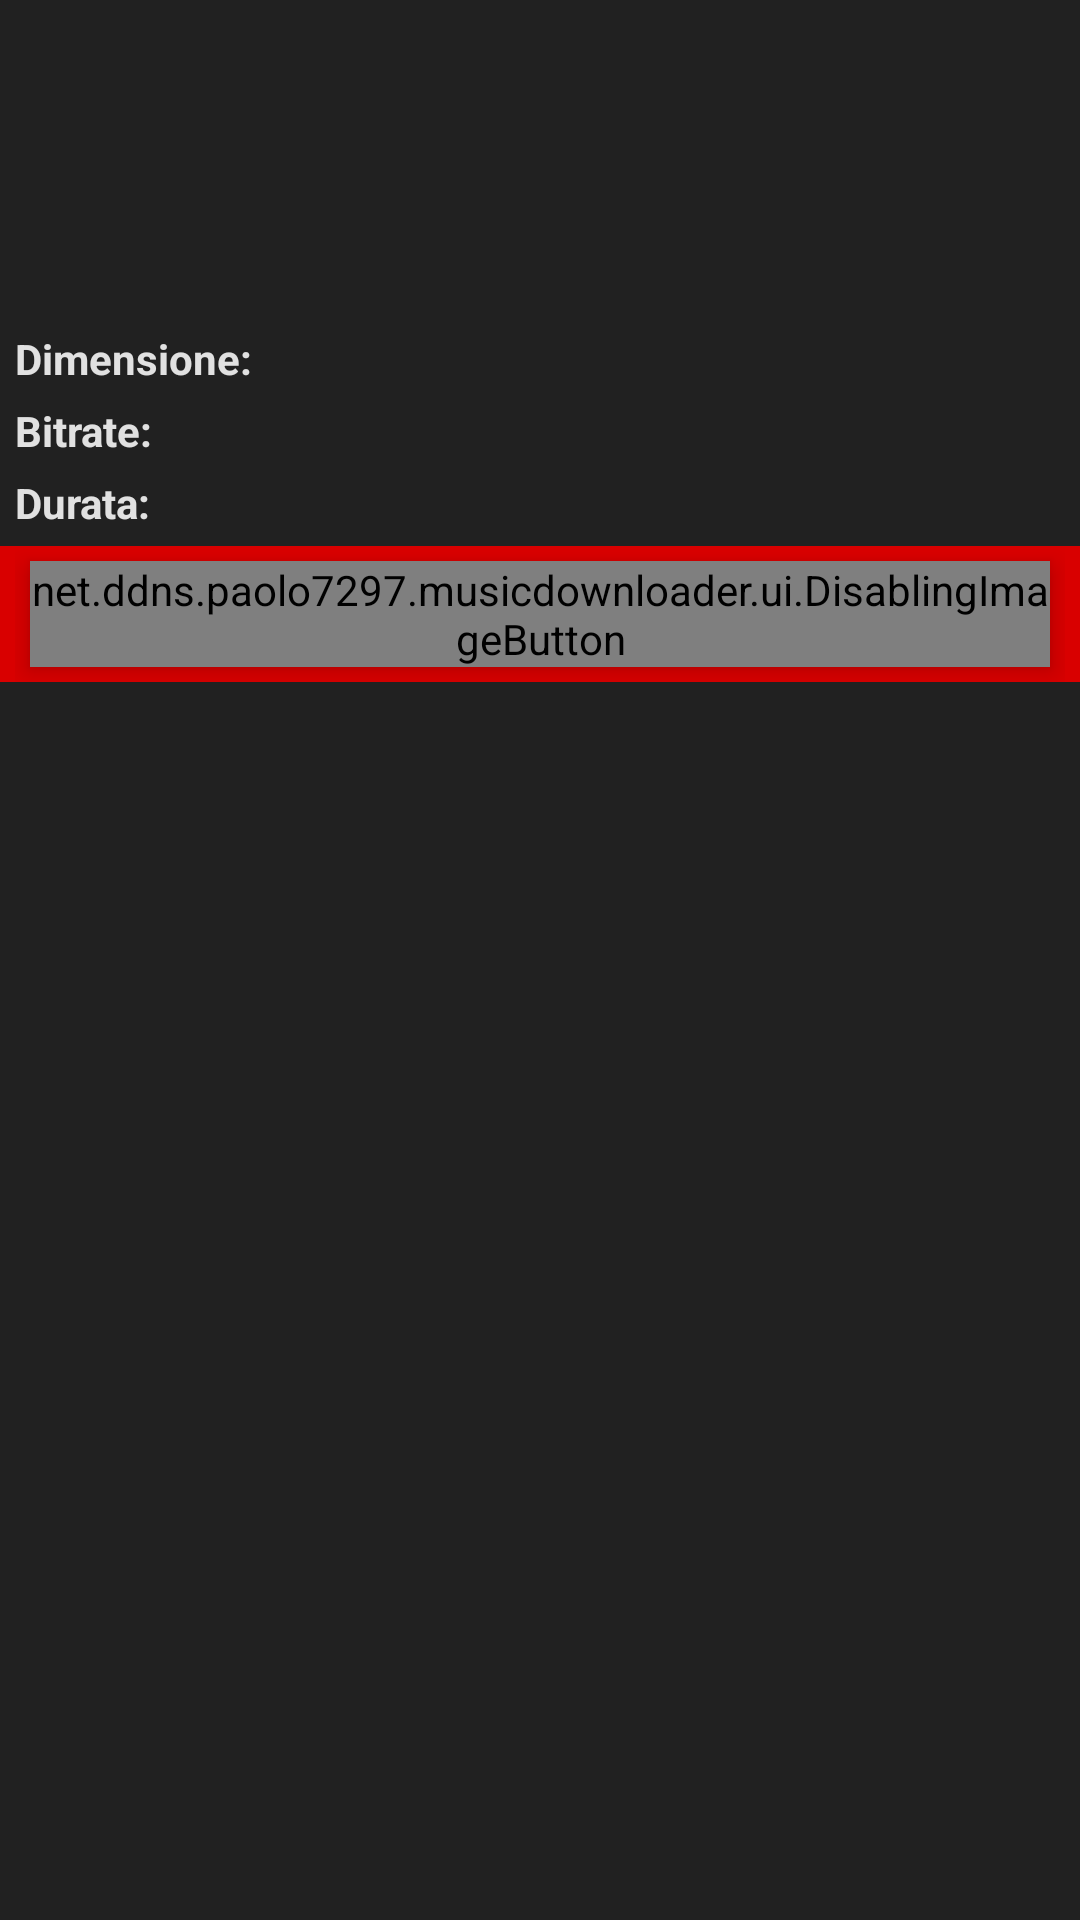

Produce the Android XML layout that renders to this screen, including the resource entries it uses.
<!-- AndroidManifest.xml: application theme AppTheme -->
<!-- res/layout/dialog_songinfo.xml -->
<?xml version="1.0" encoding="utf-8"?>
<LinearLayout xmlns:android="http://schemas.android.com/apk/res/android"
    android:layout_width="match_parent"
    android:layout_height="match_parent"
    android:orientation="vertical">

    <LinearLayout
        android:layout_width="match_parent"
        android:layout_height="wrap_content"
        android:layout_margin="5dp"
        android:orientation="horizontal">

        <LinearLayout
            android:layout_width="100dp"
            android:layout_height="100dp"
            android:orientation="horizontal"
            android:padding="5dp">

            <ImageView
                android:id="@+id/image"
                android:layout_width="match_parent"
                android:layout_height="match_parent"
                android:adjustViewBounds="true" />

            <ProgressBar
                android:id="@+id/spinner"
                android:layout_width="match_parent"
                android:layout_height="match_parent"
                android:visibility="gone" />

        </LinearLayout>

        <LinearLayout
            android:layout_width="wrap_content"
            android:layout_height="wrap_content"
            android:layout_gravity="center"
            android:layout_margin="5dp"
            android:orientation="vertical">

            <TextView
                android:id="@+id/title"
                android:layout_width="wrap_content"
                android:layout_height="wrap_content"
                android:textSize="20sp"/>

            <TextView
                android:id="@+id/artist"
                android:layout_width="wrap_content"
                android:layout_height="wrap_content"
                android:textSize="18sp"/>

        </LinearLayout>

    </LinearLayout>

    <LinearLayout
        android:layout_width="match_parent"
        android:layout_height="wrap_content"
        android:layout_marginBottom="5dp"
        android:layout_marginLeft="5dp"
        android:layout_marginStart="5dp"
        android:orientation="horizontal">

        <TextView
            android:layout_width="wrap_content"
            android:layout_height="wrap_content"
            android:text="@string/size"
            android:textStyle="bold" />

        <TextView
            android:id="@+id/size"
            android:layout_width="wrap_content"
            android:layout_height="wrap_content" />

    </LinearLayout>

    <LinearLayout
        android:layout_width="match_parent"
        android:layout_height="wrap_content"
        android:layout_marginBottom="5dp"
        android:layout_marginLeft="5dp"
        android:layout_marginStart="5dp"
        android:orientation="horizontal">

        <TextView
            android:layout_width="wrap_content"
            android:layout_height="wrap_content"
            android:text="@string/bitrate"
            android:textStyle="bold" />

        <TextView
            android:id="@+id/bitrate"
            android:layout_width="wrap_content"
            android:layout_height="wrap_content" />

    </LinearLayout>

    <LinearLayout
        android:layout_width="match_parent"
        android:layout_height="wrap_content"
        android:layout_marginBottom="5dp"
        android:layout_marginLeft="5dp"
        android:layout_marginStart="5dp"
        android:orientation="horizontal">

        <TextView
            android:layout_width="wrap_content"
            android:layout_height="wrap_content"
            android:text="@string/duration"
            android:textStyle="bold" />

        <TextView
            android:id="@+id/time"
            android:layout_width="wrap_content"
            android:layout_height="wrap_content" />

    </LinearLayout>

    <LinearLayout
        android:layout_width="wrap_content"
        android:layout_height="wrap_content"
        android:background="@color/colorPrimary"
        android:orientation="horizontal"
        android:paddingLeft="5dp"
        android:paddingRight="5dp">

        <net.ddns.paolo7297.musicdownloader.ui.DisablingImageButton
            android:id="@+id/button_stream"
            android:layout_width="wrap_content"
            android:layout_height="wrap_content"
            android:layout_margin="5dp"
            android:background="?attr/selectableItemBackgroundBorderless"
            android:elevation="5dp"
            android:scaleType="fitCenter"
            android:src="@drawable/ic_playlist_play_white_48dp" />

        <View
            android:layout_width="0dp"
            android:layout_height="match_parent"
            android:layout_weight="1"/>

        <net.ddns.paolo7297.musicdownloader.ui.DisablingImageButton
            android:id="@+id/button_download"
            android:layout_width="wrap_content"
            android:layout_height="wrap_content"
            android:layout_margin="5dp"
            android:background="?attr/selectableItemBackgroundBorderless"
            android:elevation="5dp"
            android:scaleType="fitCenter"
            android:src="@drawable/ic_file_download_white_48dp" />

        <View
            android:layout_width="0dp"
            android:layout_height="match_parent"
            android:layout_weight="1" />

        <net.ddns.paolo7297.musicdownloader.ui.DisablingImageButton
            android:id="@+id/button_addplaylist"
            android:layout_width="wrap_content"
            android:layout_height="wrap_content"
            android:layout_margin="5dp"
            android:background="?attr/selectableItemBackgroundBorderless"
            android:elevation="5dp"
            android:scaleType="fitCenter"
            android:src="@drawable/ic_playlist_add_white_48dp" />

    </LinearLayout>

</LinearLayout>
<!-- resources referenced by this layout -->
<resources>
  <color name="colorPrimary">#D90000</color>
  <string name="bitrate">Bitrate:</string>
  <string name="duration">Durata:</string>
  <string name="size">Dimensione:</string>
  <style name="AppTheme" parent="Theme.AppCompat.NoActionBar">
          
          <item name="colorPrimary">@color/colorPrimary</item>
          <item name="colorPrimaryDark">@color/colorPrimaryDark</item>
          <item name="colorAccent">@color/colorAccent</item>
          <item name="android:windowBackground">@color/colorBackground</item>
          <item name="android:colorBackground">@color/colorBackground</item>
          <item name="android:textColor">@color/colorTextPrimary</item>
          <item name="android:textColorPrimary">@color/colorTextPrimary</item>
          <item name="android:textColorSecondary">@color/colorTextSecondary</item>
          <item name="android:windowTranslucentStatus" tools:targetApi="kitkat">true</item>
          <item name="android:colorControlHighlight" tools:targetApi="lollipop">@android:color/white</item>
          <item name="android:popupMenuStyle">@style/FooterPopupStyle</item>
          <item name="popupMenuStyle">@style/FooterPopupStyle</item>
          <item name="preferenceTheme">@style/FooterPopupStyle</item>
          <item name="android:alertDialogTheme">@style/DialogStyle</item>
          <item name="alertDialogTheme">@style/DialogStyle</item>
          <item name="android:statusBarColor" tools:targetApi="lollipop">@color/colorPrimary</item>
          <item name="colorControlNormal">#c5c5c5</item>
          <item name="colorControlActivated">@color/colorPrimary</item>
  
      </style>
  <color name="colorPrimaryDark">#BB0006</color>
  <color name="colorAccent">#FFFFFF</color>
  <color name="colorBackground">#212121</color>
  <color name="colorTextPrimary">#DDFFFFFF</color>
  <color name="colorTextSecondary">#B2FFFFFF</color>
  <style name="FooterPopupStyle" parent="@style/Widget.AppCompat.Light.PopupMenu">
          <item name="colorAccent">@color/colorPrimary</item>
      </style>
  <style name="DialogStyle" parent="Theme.AppCompat.Dialog">
          <item name="android:colorBackground">@color/colorBackground</item>
          <item name="colorPrimary">@color/colorPrimary</item>
          <item name="colorPrimaryDark">@color/colorPrimaryDark</item>
          <item name="colorAccent">@color/colorPrimary</item>
          <item name="android:textColorPrimary">@color/colorTextPrimary</item>
          <item name="android:textColorSecondary">@color/colorTextSecondary</item>
          
          <item name="android:colorControlHighlight" tools:targetApi="lollipop">@android:color/white</item>
      </style>
</resources>
